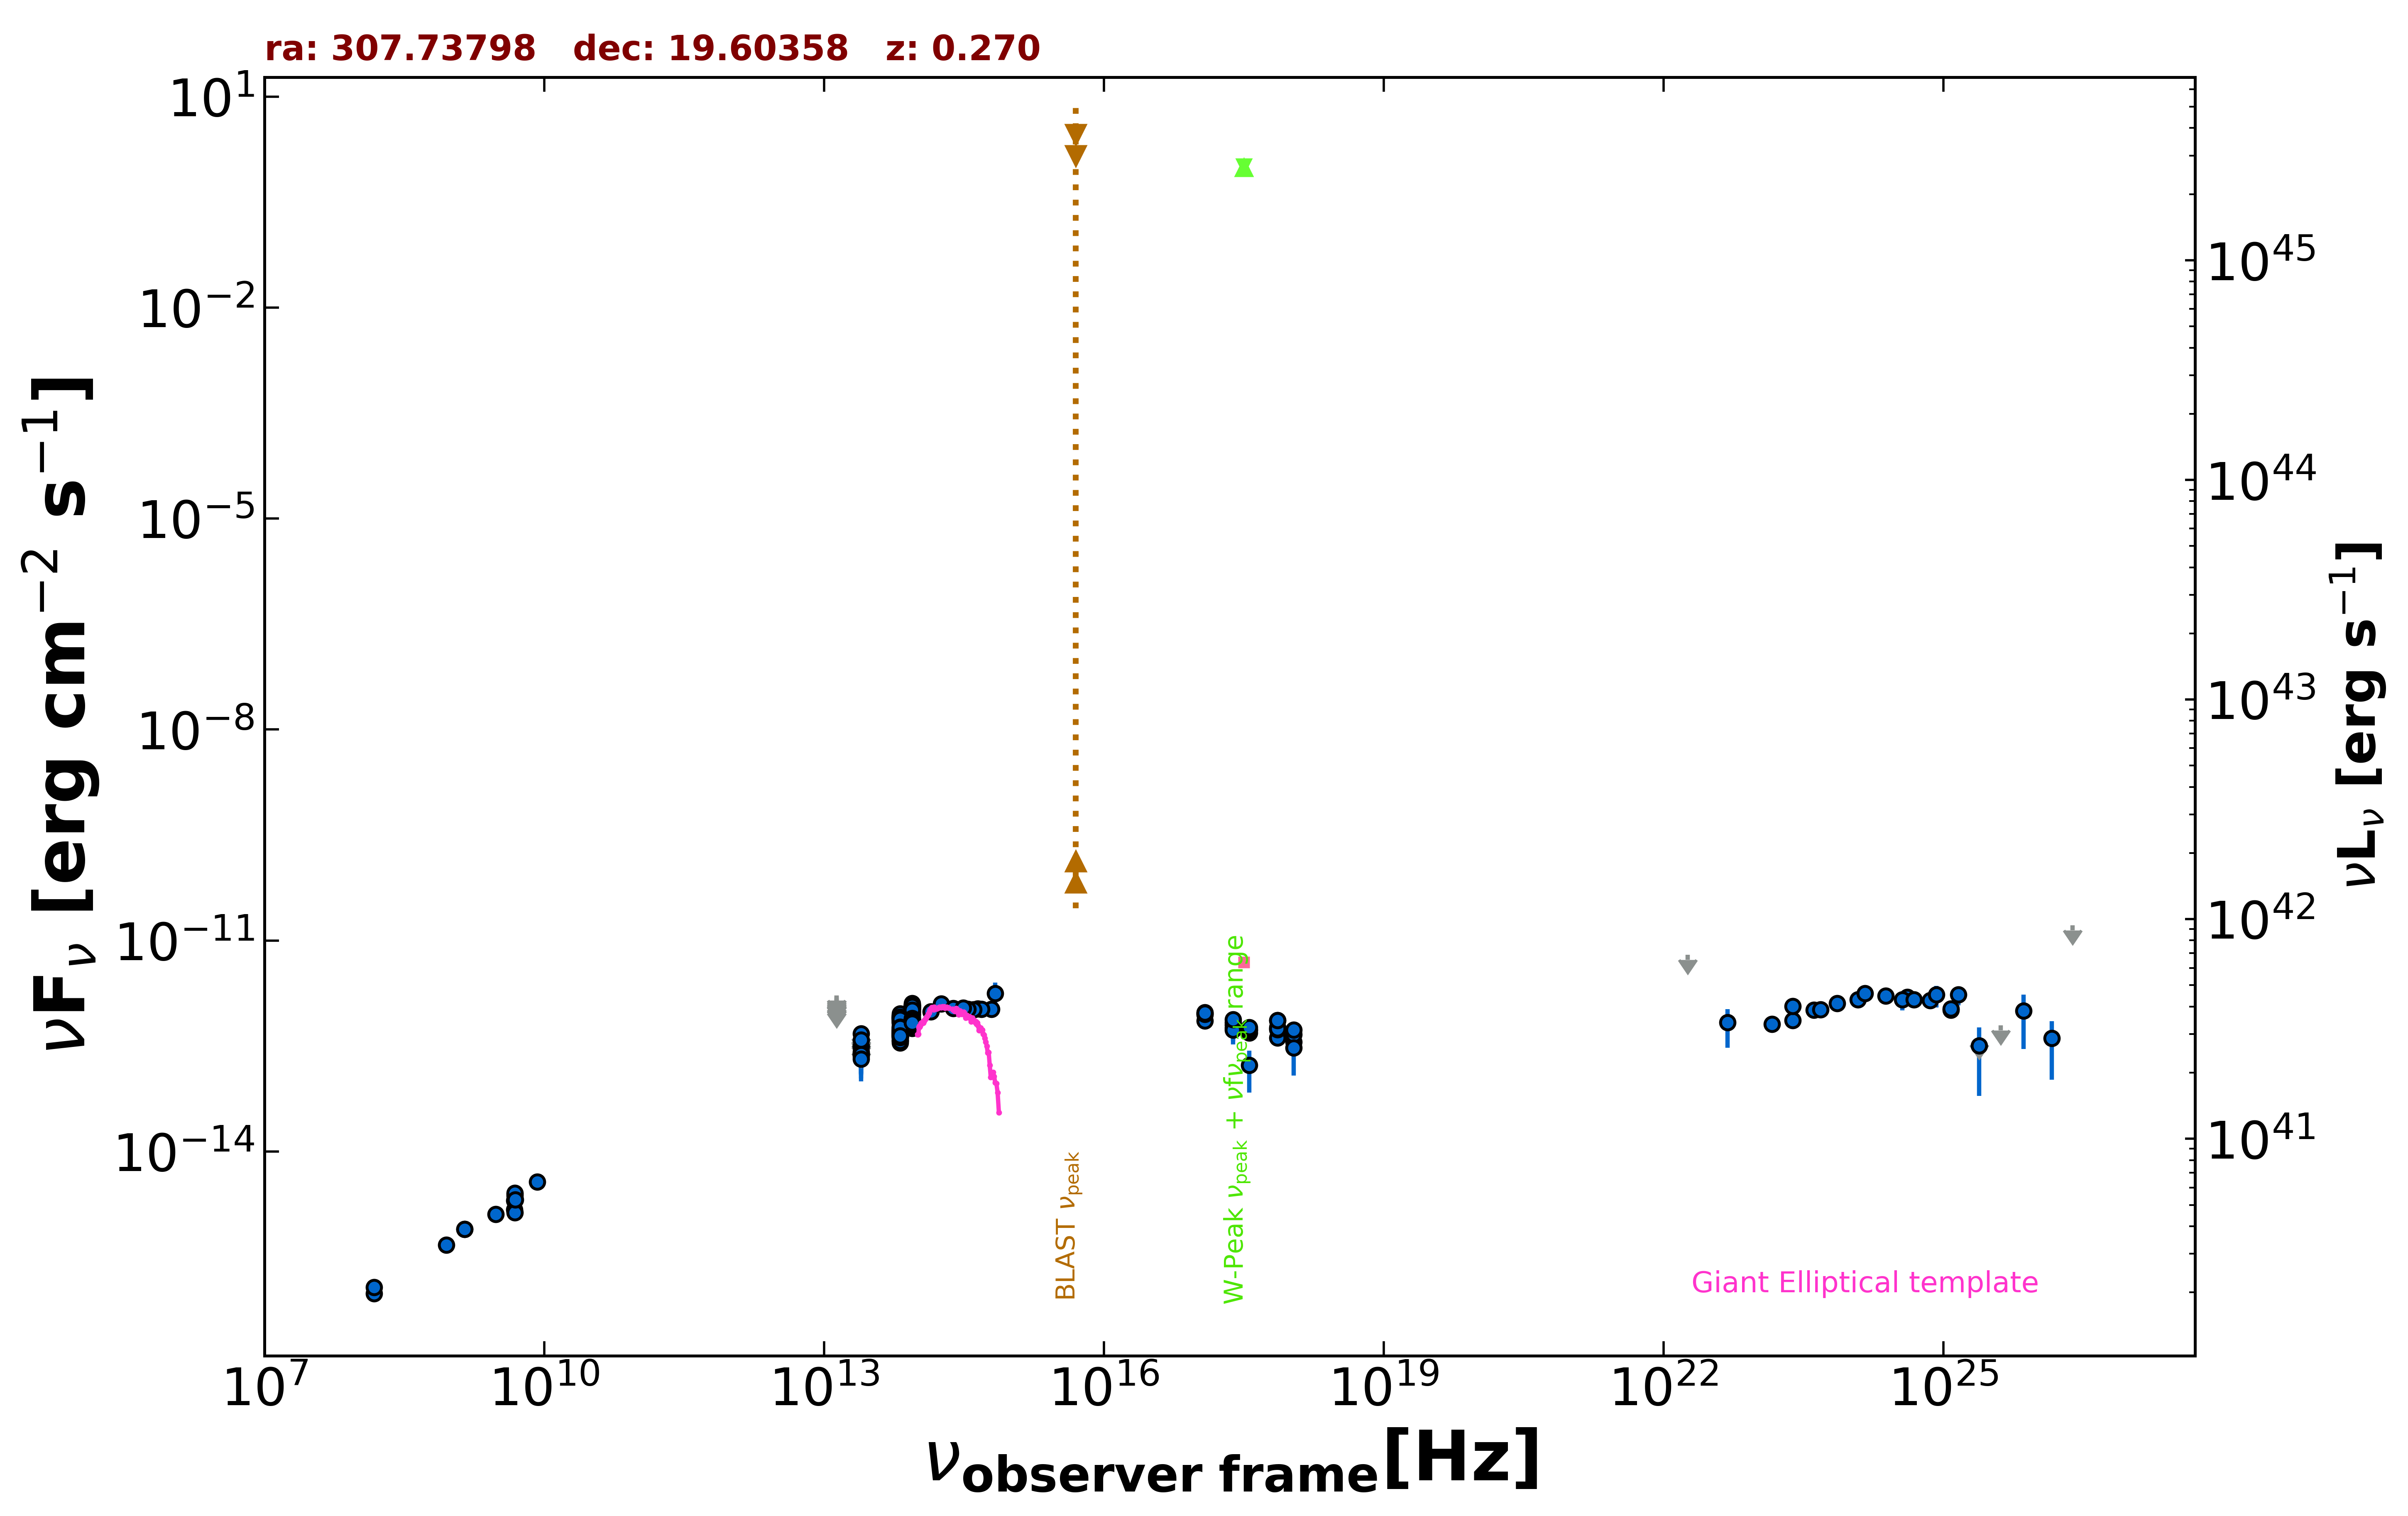

The table this chart was drawn from, first rows:
freq., flux, err_flux, MJD_start, MJD_end, flag, catalog, reference
1.400e+09, 7.868e-16, 2.380e-17, 55000, 55000, , NVSS, Condon et al. 1998  AJ  115  1693
8.870e+08, 4.674e-16, 3.725e-17, 55000, 55000, , RACS, Hale et al. 2021  PASA  38  e058
3.000e+09, 1.289e-15, 8.000e-18, 55000, 55000, , VLASSQL, Gordon et al. 2021  ApJS  255  30
2.418e+17, 5.770e-13, 2.431e-13, 55000, 55000, , XMMSL2, Saxton et al. 2008  A&A  480  611
7.253e+17, 5.812e-13, 2.480e-13, 55000, 55000, , XMMSL2, Saxton et al. 2008  A&A  480  611
2.418e+17, 6.867e-13, 7.050e-14, 55926, 58945, , 1OUSX, Giommi et al. in preparation
1.209e+17, 8.859e-13, 8.530e-14, 55926, 58945, , 1OUSX, Giommi et al. in preparation
3.627e+17, 4.875e-13, 5.560e-14, 55926, 58945, , 1OUSX, Giommi et al. in preparation
7.253e+17, 4.149e-13, 2.790e-14, 55926, 58945, , 1OUSX, Giommi et al. in preparation
1.088e+18, 3.627e-13, 5.950e-14, 55926, 58945, , 1OUSX, Giommi et al. in preparation
7.253e+17, 7.298e-13, 6.210e-14, 55000, 55000, , 2SXPS, Evans et al. 2020  ApJS  247  54
1.209e+17, 9.511e-13, 1.128e-13, 55000, 55000, , 2SXPS, Evans et al. 2020  ApJS  247  54
3.627e+17, 5.251e-13, 7.960e-14, 55000, 55000, , 2SXPS, Evans et al. 2020  ApJS  247  54
1.088e+18, 4.610e-13, 9.750e-14, 55000, 55000, , 2SXPS, Evans et al. 2020  ApJS  247  54
1.500e+08, 9.570e-17, 1.218e-17, 55000, 55000, , TGSS150, Intema et al. 2017  A&A  598  A781
4.800e+09, 2.016e-15, 2.400e-16, 55000, 55000, , GB6, Gregory et al. 1996  ApJS  103  427
4.800e+09, 1.488e-15, 3.360e-16, 55000, 55000, , GB87, Gregory et al. 1992  VizieR  VIII/14/j20…
1.389e+14, 9.742e-13, 1.106e-13, 55000, 55000, , 2MASS, Skrutskie et al. 2006  AJ  131  1163
1.804e+14, 1.263e-12, 1.225e-13, 55000, 55000, , 2MASS, Skrutskie et al. 2006  AJ  131  1163
2.427e+14, 1.088e-12, 1.376e-13, 55000, 55000, , 2MASS, Skrutskie et al. 2006  AJ  131  1163
8.817e+13, 6.949e-13, 3.200e-15, 55000, 55000, , UNWISE, Schlafly et al. 2019  ApJS  240  30
6.517e+13, 5.240e-13, 4.000e-15, 55000, 55000, , UNWISE, Schlafly et al. 2019  ApJS  240  30
8.817e+13, 6.687e-13, 1.970e-14, 55000, 55000, , WISE, Wright et al. 2010  AJ  140  1868
6.517e+13, 4.697e-13, 1.340e-14, 55000, 55000, , WISE, Wright et al. 2010  AJ  140  1868
2.498e+13, 2.414e-13, 3.775e-14, 55000, 55000, , WISE, Wright et al. 2010  AJ  140  1868
1.363e+13, 4.222e-13, 1.484e-13, 55000, 55000, , WISE, Wright et al. 2010  AJ  140  1868
8.817e+13, 8.905e-13, 3.775e-14, 57879, 57879, , NEOWISE, Mainzer et al. 2014  ApJ  792  30
6.517e+13, 5.473e-13, 5.145e-14, 57879, 57879, , NEOWISE, Mainzer et al. 2014  ApJ  792  30
8.817e+13, 8.152e-13, 3.455e-14, 57880, 57880, , NEOWISE, Mainzer et al. 2014  ApJ  792  30
6.517e+13, 6.660e-13, 5.035e-14, 57880, 57880, , NEOWISE, Mainzer et al. 2014  ApJ  792  30
8.817e+13, 1.156e-12, 3.950e-14, 58407, 58407, , NEOWISE, Mainzer et al. 2014  ApJ  792  30
6.517e+13, 8.493e-13, 6.185e-14, 58407, 58407, , NEOWISE, Mainzer et al. 2014  ApJ  792  30
8.817e+13, 1.242e-12, 3.850e-14, 58408, 58408, , NEOWISE, Mainzer et al. 2014  ApJ  792  30
6.517e+13, 8.096e-13, 4.325e-14, 58408, 58408, , NEOWISE, Mainzer et al. 2014  ApJ  792  30
8.817e+13, 9.420e-13, 3.905e-14, 56787, 56787, , NEOWISE, Mainzer et al. 2014  ApJ  792  30
6.517e+13, 5.731e-13, 4.705e-14, 56787, 56787, , NEOWISE, Mainzer et al. 2014  ApJ  792  30
8.817e+13, 9.855e-13, 3.610e-14, 58243, 58243, , NEOWISE, Mainzer et al. 2014  ApJ  792  30
6.517e+13, 7.824e-13, 4.400e-14, 58243, 58243, , NEOWISE, Mainzer et al. 2014  ApJ  792  30
8.817e+13, 1.278e-12, 4.950e-14, 57149, 57149, , NEOWISE, Mainzer et al. 2014  ApJ  792  30
6.517e+13, 7.682e-13, 6.800e-14, 57149, 57149, , NEOWISE, Mainzer et al. 2014  ApJ  792  30
8.817e+13, 1.167e-12, 4.850e-14, 57149, 57149, , NEOWISE, Mainzer et al. 2014  ApJ  792  30
6.517e+13, 8.384e-13, 5.640e-14, 57149, 57149, , NEOWISE, Mainzer et al. 2014  ApJ  792  30
8.817e+13, 1.050e-12, 3.700e-14, 58611, 58611, , NEOWISE, Mainzer et al. 2014  ApJ  792  30
6.517e+13, 7.390e-13, 4.360e-14, 58611, 58611, , NEOWISE, Mainzer et al. 2014  ApJ  792  30
8.817e+13, 1.113e-12, 5.750e-14, 58411, 58411, , NEOWISE, Mainzer et al. 2014  ApJ  792  30
6.517e+13, 7.703e-13, 4.830e-14, 58411, 58411, , NEOWISE, Mainzer et al. 2014  ApJ  792  30
8.817e+13, 1.175e-12, 4.000e-14, 58410, 58410, , NEOWISE, Mainzer et al. 2014  ApJ  792  30
6.517e+13, 7.977e-13, 4.265e-14, 58410, 58410, , NEOWISE, Mainzer et al. 2014  ApJ  792  30
8.817e+13, 1.184e-12, 4.150e-14, 58410, 58410, , NEOWISE, Mainzer et al. 2014  ApJ  792  30
6.517e+13, 8.066e-13, 4.830e-14, 58410, 58410, , NEOWISE, Mainzer et al. 2014  ApJ  792  30
8.817e+13, 1.188e-12, 3.950e-14, 58411, 58411, , NEOWISE, Mainzer et al. 2014  ApJ  792  30
6.517e+13, 7.963e-13, 6.535e-14, 58411, 58411, , NEOWISE, Mainzer et al. 2014  ApJ  792  30
8.817e+13, 1.014e-12, 3.825e-14, 58775, 58775, , NEOWISE, Mainzer et al. 2014  ApJ  792  30
6.517e+13, 7.051e-13, 3.960e-14, 58775, 58775, , NEOWISE, Mainzer et al. 2014  ApJ  792  30
8.817e+13, 9.648e-13, 4.110e-14, 57515, 57515, , NEOWISE, Mainzer et al. 2014  ApJ  792  30
6.517e+13, 6.922e-13, 5.165e-14, 57515, 57515, , NEOWISE, Mainzer et al. 2014  ApJ  792  30
8.817e+13, 8.695e-13, 4.725e-14, 57515, 57515, , NEOWISE, Mainzer et al. 2014  ApJ  792  30
6.517e+13, 6.169e-13, 4.090e-14, 57515, 57515, , NEOWISE, Mainzer et al. 2014  ApJ  792  30
8.817e+13, 1.217e-12, 4.600e-14, 58407, 58407, , NEOWISE, Mainzer et al. 2014  ApJ  792  30
6.517e+13, 8.747e-13, 4.190e-14, 58407, 58407, , NEOWISE, Mainzer et al. 2014  ApJ  792  30
... 180 more rows
